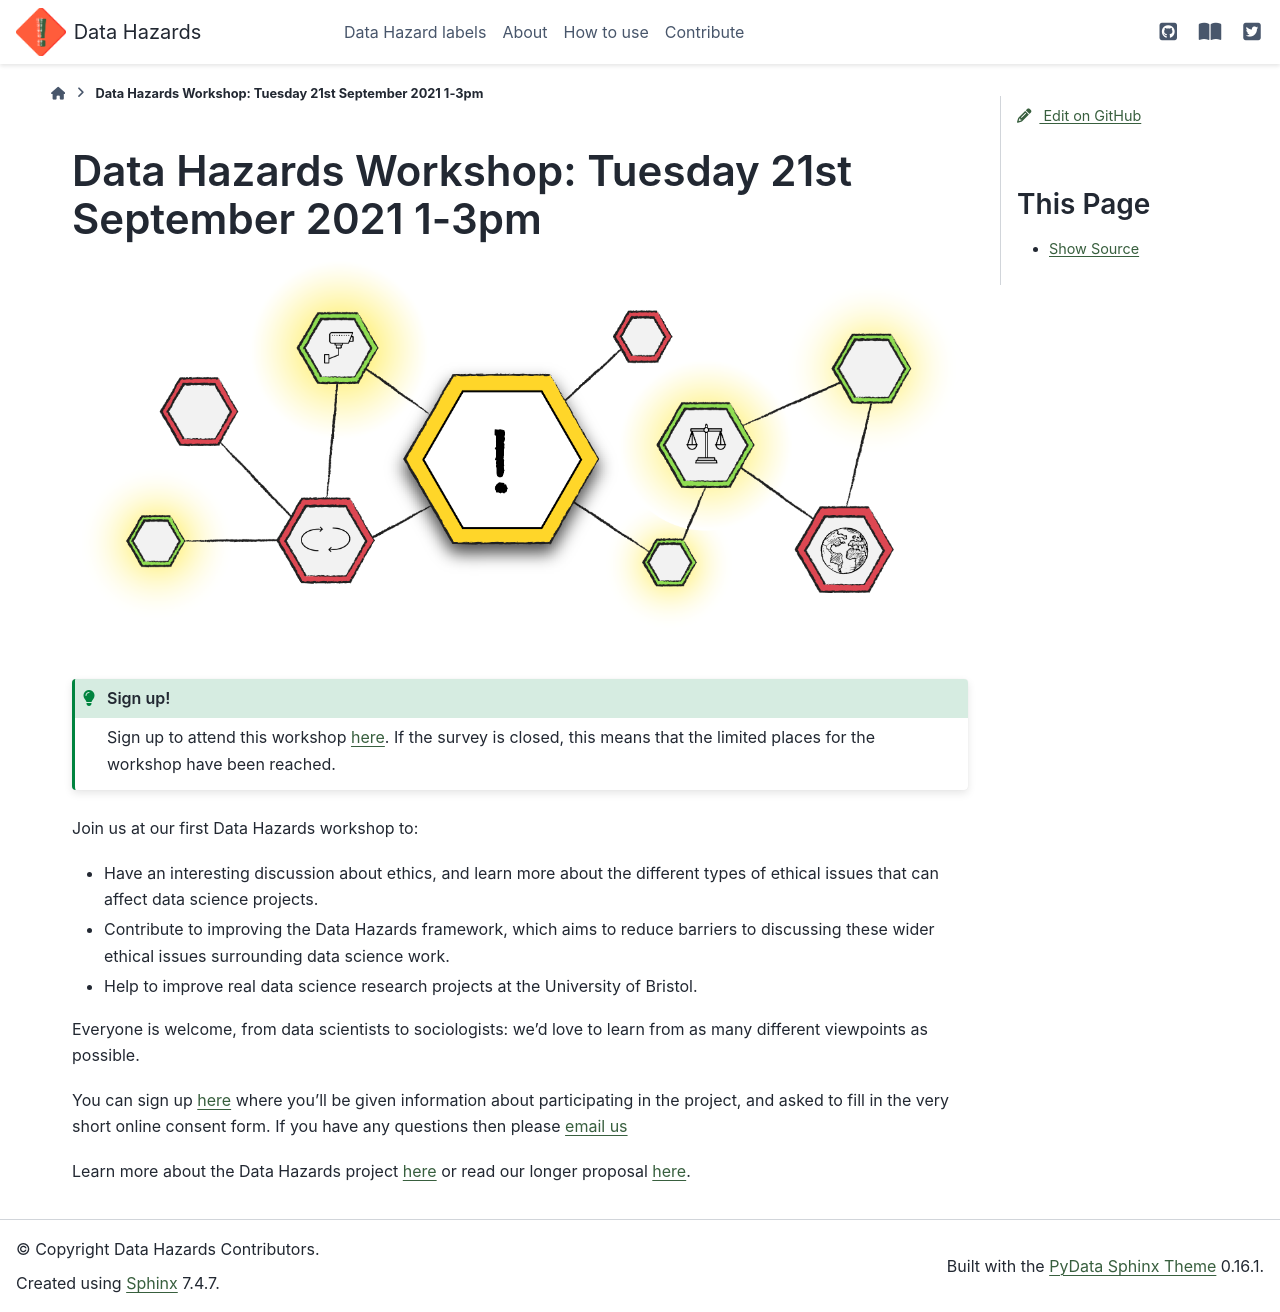

repository: very-good-science/data-hazards · page: events/2021-09-21_workshop.html · generator: sphinx

# Data Hazards Workshop: Tuesday 21st September 2021 1-3pm

```{image} ../../images/data-hazards-banner.png
:alt: Data Hazard warning signs labelled algorithmic decision-making, ranking people, difficult to understand.
```

```{admonition} Sign up!
:class: tip

Sign up to attend this workshop [here](https://bristolexppsych.eu.qualtrics.com/jfe/form/SV_39O98pGfm4Oagaq).
If the survey is closed, this means that the limited places for the workshop have been reached.

```

Join us at our first Data Hazards workshop to:
- Have an interesting discussion about ethics, and learn more about the different types of ethical issues that can affect data science projects.
- Contribute to improving the Data Hazards framework, which aims to reduce barriers to discussing these wider ethical issues surrounding data science work.
- Help to improve real data science research projects at the University of Bristol.

Everyone is welcome, from data scientists to sociologists: we'd love to learn from as many different viewpoints as possible.

You can sign up [here](https://bristolexppsych.eu.qualtrics.com/jfe/form/SV_39O98pGfm4Oagaq) where you'll be given information about participating in the project, and asked to fill in the very short online consent form. 
If you have any questions then please [email us](mailto:grp-ethicaldatascience@groups.bristol.ac.uk)

Learn more about the Data Hazards project [here](../../index) or read our longer proposal [here](../materials/misc/proposal).
